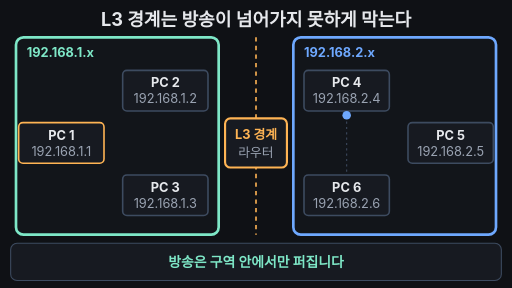
t = 0.00 s
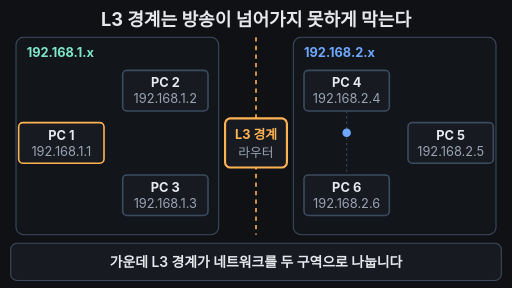
t = 1.58 s
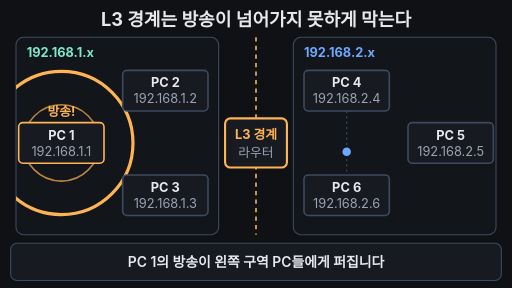
t = 3.30 s
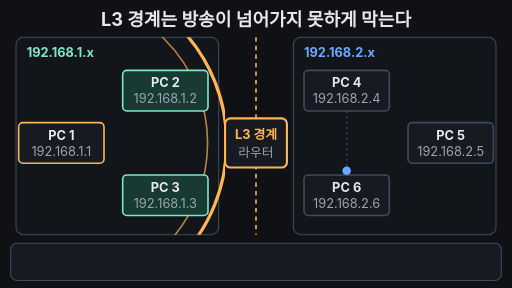
t = 5.00 s
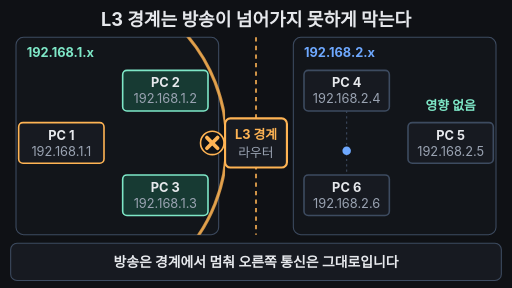
t = 6.80 s
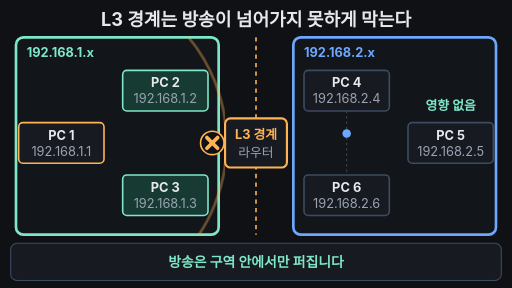
t = 8.35 s

The animated SVG that drew these frames (rendered in a browser with its animation timeline set to each time). Animation: 20 SMIL elements (animate=20); one cycle of 10.00 s, repeats indefinitely.

<svg xmlns="http://www.w3.org/2000/svg" viewBox="0 0 960 540" width="960" height="540" font-family="-apple-system,'Apple SD Gothic Neo','Segoe UI',sans-serif">
<rect width="960" height="540" fill="#0f1115"/>
<defs><clipPath id="lz"><rect x="30" y="70" width="392" height="370"/></clipPath></defs>
<text x="480" y="48" text-anchor="middle" font-size="34" font-weight="700" fill="#e6e8ec">L3 경계는 방송이 넘어가지 못하게 막는다</text>

<!-- 두 구역 -->
<rect x="30" y="70" width="380" height="370" rx="14" fill="#171a21" fill-opacity="0.5" stroke="#7ee7c7" stroke-width="5"><animate attributeName="stroke" values="#7ee7c7;#3d4b60;#3d4b60;#7ee7c7;#7ee7c7" keyTimes="0;0.06;0.78;0.82;1" dur="10s" repeatCount="indefinite"/><animate attributeName="stroke-width" values="5;2;2;5;5" keyTimes="0;0.06;0.78;0.82;1" dur="10s" repeatCount="indefinite"/></rect>
<rect x="550" y="70" width="380" height="370" rx="14" fill="#171a21" fill-opacity="0.5" stroke="#6ea8fe" stroke-width="5"><animate attributeName="stroke" values="#6ea8fe;#3d4b60;#3d4b60;#6ea8fe;#6ea8fe" keyTimes="0;0.06;0.78;0.82;1" dur="10s" repeatCount="indefinite"/><animate attributeName="stroke-width" values="5;2;2;5;5" keyTimes="0;0.06;0.78;0.82;1" dur="10s" repeatCount="indefinite"/></rect>
<text x="50" y="106" font-size="24" font-weight="700" fill="#7ee7c7">192.168.1.x</text>
<text x="570" y="106" font-size="24" font-weight="700" fill="#6ea8fe">192.168.2.x</text>

<!-- 경계선 + 경계 장비 -->
<line x1="480" y1="70" x2="480" y2="440" stroke="#ffb454" stroke-width="3" stroke-dasharray="8 8"/>
<rect x="422" y="222" width="116" height="92" rx="10" fill="#171a21" stroke="#ffb454" stroke-width="4"/>
<text x="480" y="260" text-anchor="middle" font-size="24" font-weight="700" fill="#ffb454">L3 경계</text>
<text x="480" y="294" text-anchor="middle" font-size="24" fill="#9aa3b2">라우터</text>

<!-- 방송 파동 (왼쪽 구역 안에서만 보임) -->
<g clip-path="url(#lz)" fill="none" stroke="#ffb454">
<circle cx="115" cy="268" r="0" stroke-width="6" opacity="0"><animate attributeName="r" values="0;0;310;310;0" keyTimes="0;0.2;0.5;0.96;1" dur="10s" repeatCount="indefinite"/><animate attributeName="opacity" values="0;0;1;1;0.6;0;0" keyTimes="0;0.19;0.21;0.5;0.8;0.86;1" dur="10s" repeatCount="indefinite"/></circle>
<circle cx="115" cy="268" r="0" stroke-width="3" opacity="0"><animate attributeName="r" values="0;0;310;310;0" keyTimes="0;0.27;0.53;0.96;1" dur="10s" repeatCount="indefinite"/><animate attributeName="opacity" values="0;0;0.7;0.7;0.4;0;0" keyTimes="0;0.26;0.28;0.53;0.8;0.86;1" dur="10s" repeatCount="indefinite"/></circle>
</g>

<!-- PC (왼쪽) -->
<rect x="35" y="230" width="160" height="76" rx="8" fill="#171a21" stroke="#ffb454" stroke-width="3"/>
<text x="115" y="262" text-anchor="middle" font-size="24" font-weight="700" fill="#e6e8ec">PC 1</text>
<text x="115" y="292" text-anchor="middle" font-size="24" fill="#9aa3b2">192.168.1.1</text>
<rect x="230" y="132" width="160" height="76" rx="8" fill="#171a21" stroke="#3d4b60" stroke-width="3"><animate attributeName="stroke" values="#3d4b60;#3d4b60;#7ee7c7;#7ee7c7;#3d4b60;#3d4b60" keyTimes="0;0.4;0.42;0.94;0.98;1" dur="10s" repeatCount="indefinite"/><animate attributeName="fill" values="#171a21;#171a21;#173a33;#173a33;#171a21;#171a21" keyTimes="0;0.4;0.42;0.94;0.98;1" dur="10s" repeatCount="indefinite"/></rect>
<text x="310" y="164" text-anchor="middle" font-size="24" font-weight="700" fill="#e6e8ec">PC 2</text>
<text x="310" y="194" text-anchor="middle" font-size="24" fill="#9aa3b2">192.168.1.2</text>
<rect x="230" y="328" width="160" height="76" rx="8" fill="#171a21" stroke="#3d4b60" stroke-width="3"><animate attributeName="stroke" values="#3d4b60;#3d4b60;#7ee7c7;#7ee7c7;#3d4b60;#3d4b60" keyTimes="0;0.4;0.42;0.94;0.98;1" dur="10s" repeatCount="indefinite"/><animate attributeName="fill" values="#171a21;#171a21;#173a33;#173a33;#171a21;#171a21" keyTimes="0;0.4;0.42;0.94;0.98;1" dur="10s" repeatCount="indefinite"/></rect>
<text x="310" y="360" text-anchor="middle" font-size="24" font-weight="700" fill="#e6e8ec">PC 3</text>
<text x="310" y="390" text-anchor="middle" font-size="24" fill="#9aa3b2">192.168.1.3</text>
<text x="115" y="218" text-anchor="middle" font-size="24" font-weight="700" fill="#ffb454" opacity="0">방송!<animate attributeName="opacity" values="0;0;1;1;0;0" keyTimes="0;0.18;0.21;0.45;0.5;1" dur="10s" repeatCount="indefinite"/></text>

<!-- PC (오른쪽) -->
<rect x="570" y="132" width="160" height="76" rx="8" fill="#171a21" stroke="#3d4b60" stroke-width="3"/>
<text x="650" y="164" text-anchor="middle" font-size="24" font-weight="700" fill="#e6e8ec">PC 4</text>
<text x="650" y="194" text-anchor="middle" font-size="24" fill="#9aa3b2">192.168.2.4</text>
<rect x="765" y="230" width="160" height="76" rx="8" fill="#171a21" stroke="#3d4b60" stroke-width="3"/>
<text x="845" y="262" text-anchor="middle" font-size="24" font-weight="700" fill="#e6e8ec">PC 5</text>
<text x="845" y="292" text-anchor="middle" font-size="24" fill="#9aa3b2">192.168.2.5</text>
<rect x="570" y="328" width="160" height="76" rx="8" fill="#171a21" stroke="#3d4b60" stroke-width="3"/>
<text x="650" y="360" text-anchor="middle" font-size="24" font-weight="700" fill="#e6e8ec">PC 6</text>
<text x="650" y="390" text-anchor="middle" font-size="24" fill="#9aa3b2">192.168.2.6</text>
<line x1="650" y1="208" x2="650" y2="328" stroke="#3d4b60" stroke-width="2" stroke-dasharray="4 6"/>
<circle cx="650" cy="216" r="8" fill="#6ea8fe"><animate attributeName="cy" values="216;320;216" keyTimes="0;0.5;1" dur="10s" repeatCount="indefinite"/></circle>
<text x="845" y="206" text-anchor="middle" font-size="24" font-weight="700" fill="#7ee7c7" opacity="0">영향 없음<animate attributeName="opacity" values="0;0;1;1;0;0" keyTimes="0;0.52;0.55;0.92;0.96;1" dur="10s" repeatCount="indefinite"/></text>

<!-- 막힘 X -->
<g opacity="0" stroke="#ffb454" stroke-width="7" stroke-linecap="round"><animate attributeName="opacity" values="0;0;1;1;0;0" keyTimes="0;0.5;0.53;0.93;0.97;1" dur="10s" repeatCount="indefinite"/>
<circle cx="398" cy="268" r="22" fill="#0f1115" stroke-width="3"/>
<line x1="388" y1="258" x2="408" y2="278"/><line x1="408" y1="258" x2="388" y2="278"/>
</g>

<!-- 자막 바 -->
<rect x="20" y="456" width="920" height="70" rx="12" fill="#171a21" stroke="#3d4b60" stroke-width="2"/>
<text x="480" y="500" text-anchor="middle" font-size="26" font-weight="600" fill="#e6e8ec" opacity="0">가운데 L3 경계가 네트워크를 두 구역으로 나눕니다<animate attributeName="opacity" values="0;0;1;1;0;0" keyTimes="0;0.04;0.07;0.18;0.21;1" dur="10s" repeatCount="indefinite"/></text>
<text x="480" y="500" text-anchor="middle" font-size="26" font-weight="600" fill="#e6e8ec" opacity="0">PC 1의 방송이 왼쪽 구역 PC들에게 퍼집니다<animate attributeName="opacity" values="0;0;1;1;0;0" keyTimes="0;0.21;0.24;0.47;0.5;1" dur="10s" repeatCount="indefinite"/></text>
<text x="480" y="500" text-anchor="middle" font-size="26" font-weight="600" fill="#e6e8ec" opacity="0">방송은 경계에서 멈춰 오른쪽 통신은 그대로입니다<animate attributeName="opacity" values="0;0;1;1;0;0" keyTimes="0;0.5;0.53;0.75;0.78;1" dur="10s" repeatCount="indefinite"/></text>
<text x="480" y="500" text-anchor="middle" font-size="26" font-weight="700" fill="#7ee7c7" opacity="1">방송은 구역 안에서만 퍼집니다<animate attributeName="opacity" values="1;0;0;1;1" keyTimes="0;0.04;0.78;0.81;1" dur="10s" repeatCount="indefinite"/></text>
</svg>
